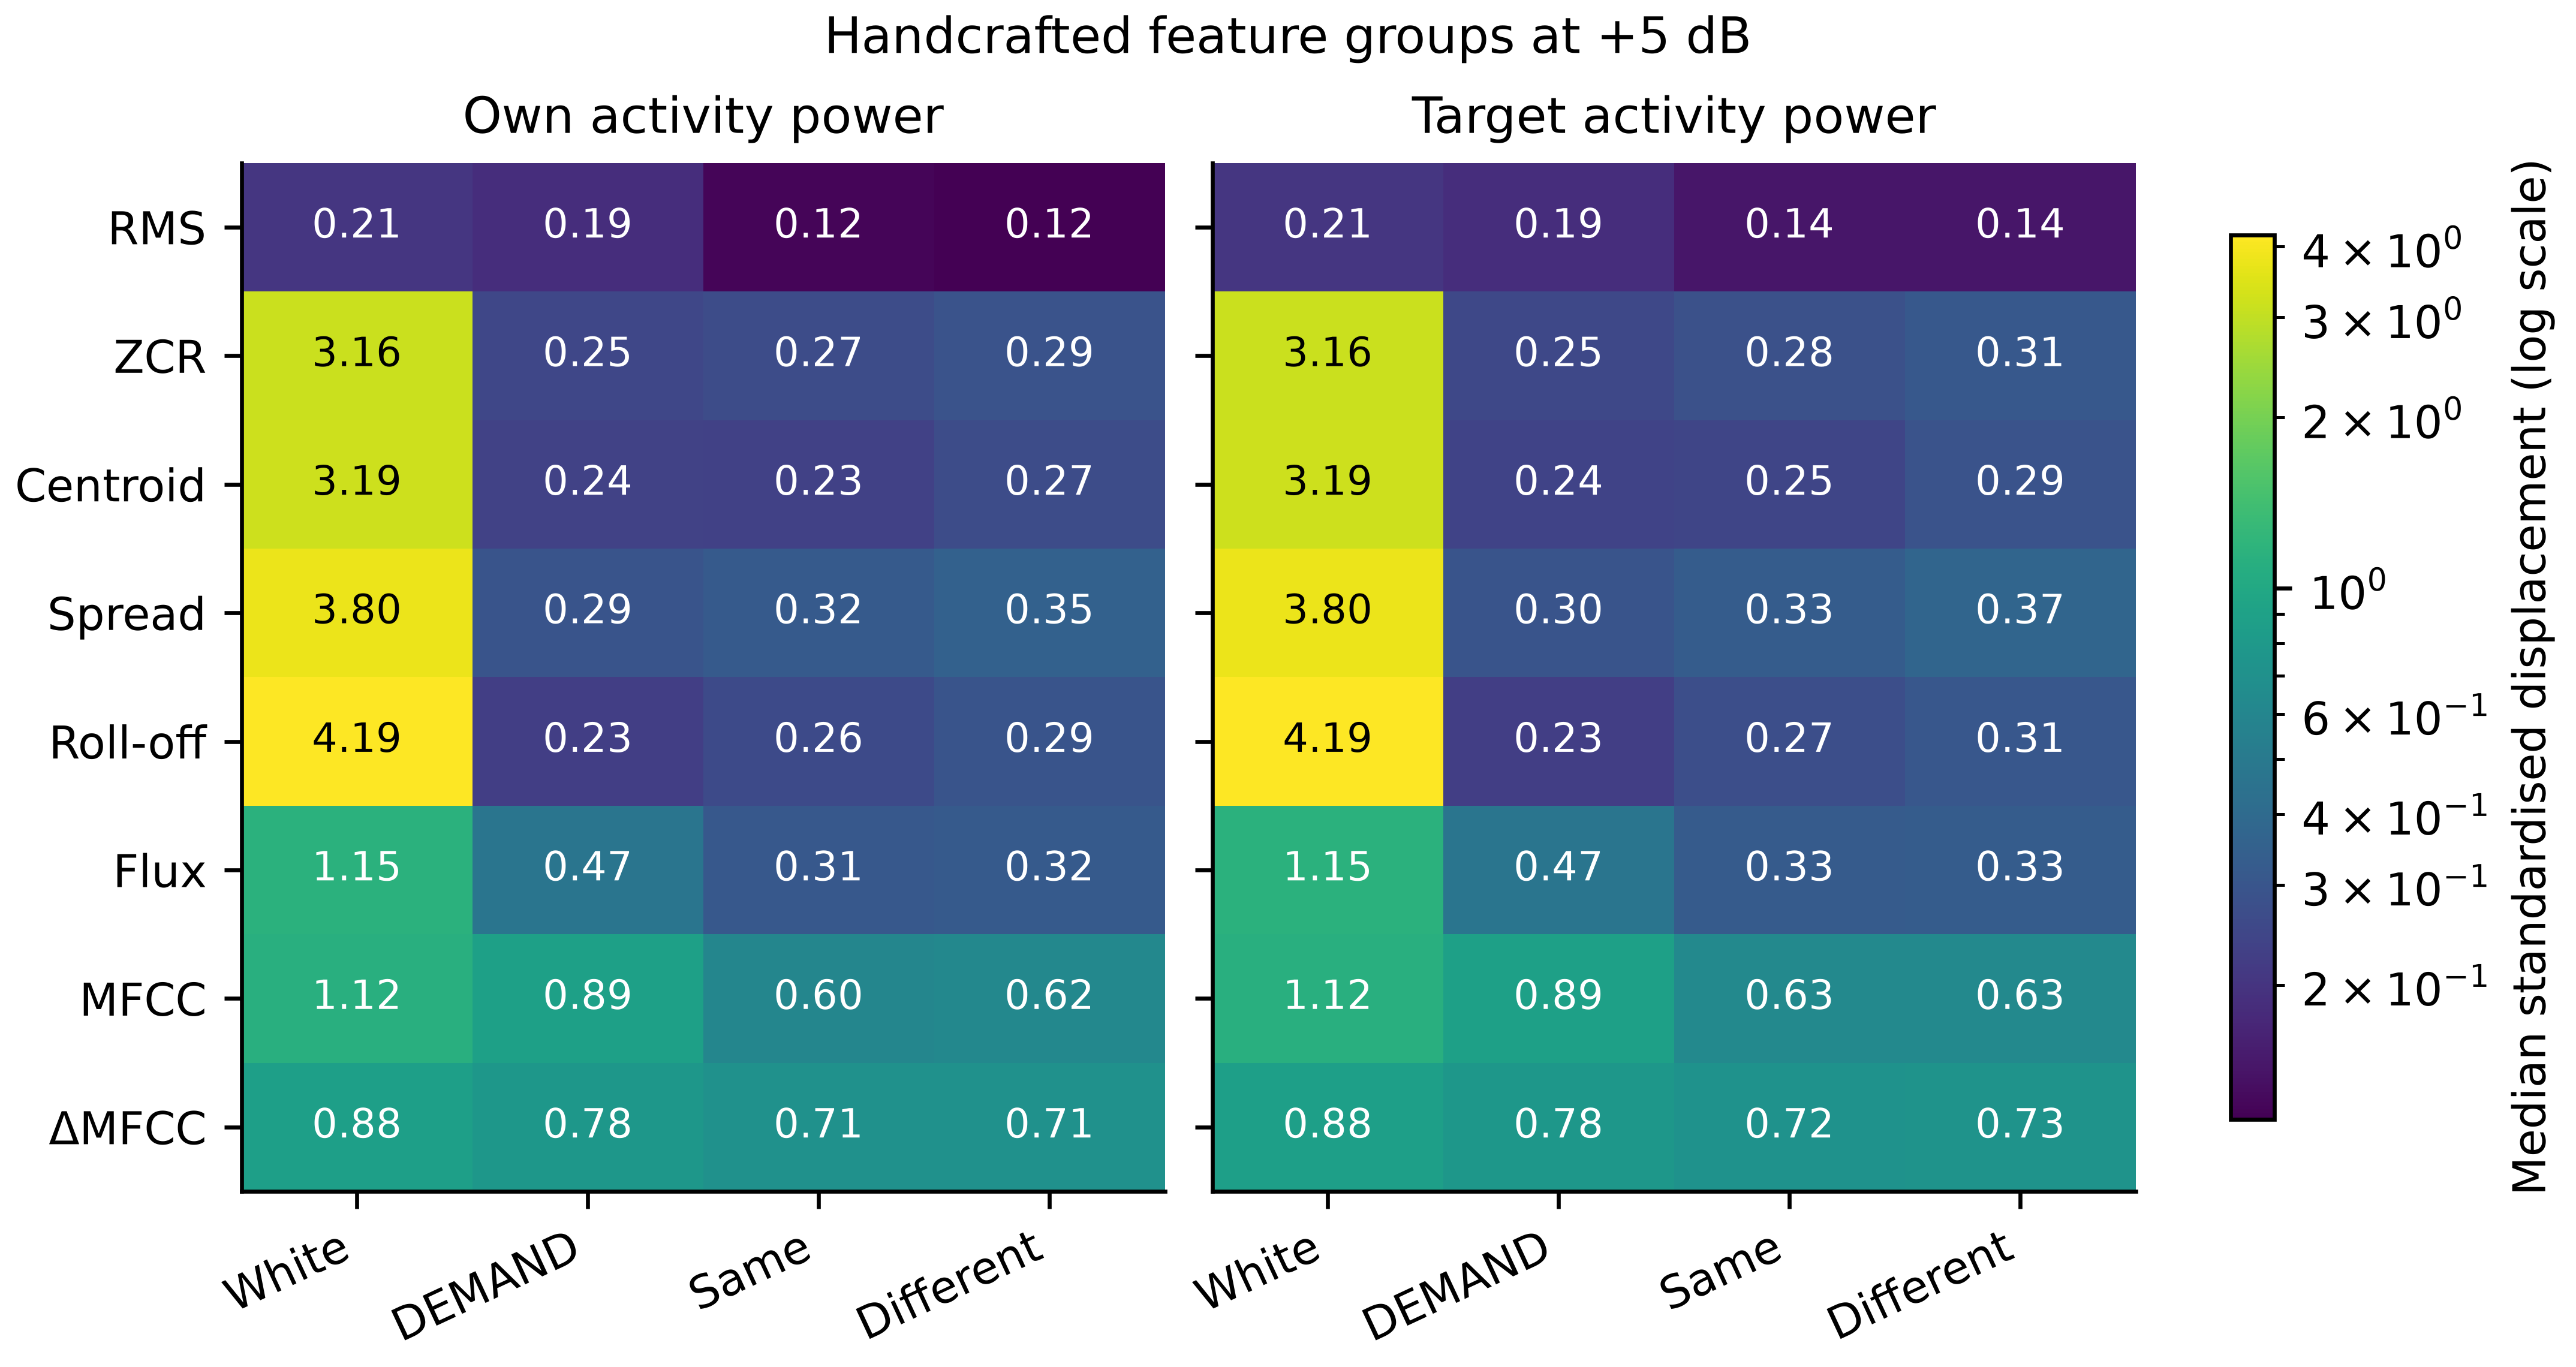

The data file committed next to this chart (first rows):
region, condition, level_db, feature_group, outcome, n, mean, q1, median, q3
own, demand, 5.0, rms, all, 2000, 0.2369, 0.08311, 0.1857, 0.315
own, demand, 5.0, zcr, all, 2000, 0.4434, 0.1178, 0.2501, 0.5185
own, demand, 5.0, spectral_centroid, all, 2000, 0.4378, 0.1043, 0.2367, 0.5103
own, demand, 5.0, spectral_spread, all, 2000, 0.5014, 0.1391, 0.2949, 0.6322
own, demand, 5.0, spectral_rolloff, all, 2000, 0.4332, 0.09114, 0.2258, 0.5088
own, demand, 5.0, spectral_flux, all, 2000, 0.669, 0.2252, 0.4703, 0.966
own, demand, 5.0, mfcc, all, 2000, 0.932, 0.7069, 0.8928, 1.099
own, demand, 5.0, delta_mfcc, all, 2000, 0.8402, 0.5752, 0.7768, 1.034
own, semantic_different, 5.0, rms, all, 2000, 0.1624, 0.04711, 0.1159, 0.2187
own, semantic_different, 5.0, zcr, all, 2000, 0.508, 0.1208, 0.2885, 0.649
own, semantic_different, 5.0, spectral_centroid, all, 2000, 0.477, 0.1098, 0.2673, 0.5901
own, semantic_different, 5.0, spectral_spread, all, 2000, 0.574, 0.1369, 0.3548, 0.8113
own, semantic_different, 5.0, spectral_rolloff, all, 2000, 0.5081, 0.1212, 0.2937, 0.6396
own, semantic_different, 5.0, spectral_flux, all, 2000, 0.547, 0.1106, 0.3182, 0.8259
own, semantic_different, 5.0, mfcc, all, 2000, 0.7068, 0.3661, 0.6157, 0.9787
own, semantic_different, 5.0, delta_mfcc, all, 2000, 0.7657, 0.4339, 0.7077, 1.002
own, semantic_same, 5.0, rms, all, 2000, 0.156, 0.04997, 0.1218, 0.2201
own, semantic_same, 5.0, zcr, all, 2000, 0.479, 0.09939, 0.2656, 0.6129
own, semantic_same, 5.0, spectral_centroid, all, 2000, 0.4435, 0.09458, 0.2334, 0.5493
own, semantic_same, 5.0, spectral_spread, all, 2000, 0.5305, 0.1199, 0.3195, 0.737
own, semantic_same, 5.0, spectral_rolloff, all, 2000, 0.4735, 0.09464, 0.2599, 0.5969
own, semantic_same, 5.0, spectral_flux, all, 2000, 0.5291, 0.1155, 0.3122, 0.7947
own, semantic_same, 5.0, mfcc, all, 2000, 0.691, 0.3496, 0.6044, 0.9512
own, semantic_same, 5.0, delta_mfcc, all, 2000, 0.7678, 0.4367, 0.7102, 1.015
own, white, 5.0, rms, all, 2000, 0.2602, 0.09387, 0.205, 0.3447
own, white, 5.0, zcr, all, 2000, 3.17, 2.37, 3.16, 4.084
own, white, 5.0, spectral_centroid, all, 2000, 3.183, 2.128, 3.186, 4.29
own, white, 5.0, spectral_spread, all, 2000, 3.638, 3.192, 3.796, 4.241
own, white, 5.0, spectral_rolloff, all, 2000, 4.088, 3.406, 4.189, 4.975
own, white, 5.0, spectral_flux, all, 2000, 1.293, 0.7661, 1.148, 1.664
own, white, 5.0, mfcc, all, 2000, 1.171, 0.9211, 1.118, 1.351
own, white, 5.0, delta_mfcc, all, 2000, 0.9688, 0.6723, 0.8799, 1.16
target, demand, 5.0, rms, all, 2000, 0.241, 0.08306, 0.1854, 0.3152
target, demand, 5.0, zcr, all, 2000, 0.4441, 0.1178, 0.2513, 0.5191
target, demand, 5.0, spectral_centroid, all, 2000, 0.4386, 0.1043, 0.2371, 0.5106
target, demand, 5.0, spectral_spread, all, 2000, 0.5016, 0.1395, 0.2957, 0.6325
target, demand, 5.0, spectral_rolloff, all, 2000, 0.4337, 0.09128, 0.2267, 0.5108
target, demand, 5.0, spectral_flux, all, 2000, 0.669, 0.2252, 0.4703, 0.9684
target, demand, 5.0, mfcc, all, 2000, 0.9324, 0.7083, 0.8928, 1.101
target, demand, 5.0, delta_mfcc, all, 2000, 0.8404, 0.575, 0.7753, 1.034
target, semantic_different, 5.0, rms, all, 1999, 0.1912, 0.06995, 0.1435, 0.244
target, semantic_different, 5.0, zcr, all, 1999, 0.5277, 0.1344, 0.3091, 0.6917
target, semantic_different, 5.0, spectral_centroid, all, 1999, 0.497, 0.1231, 0.2888, 0.6122
target, semantic_different, 5.0, spectral_spread, all, 1999, 0.5878, 0.1518, 0.3728, 0.8205
target, semantic_different, 5.0, spectral_rolloff, all, 1999, 0.5246, 0.1357, 0.309, 0.6591
target, semantic_different, 5.0, spectral_flux, all, 1999, 0.5576, 0.1228, 0.3304, 0.8404
target, semantic_different, 5.0, mfcc, all, 1999, 0.7247, 0.3846, 0.6298, 0.9898
target, semantic_different, 5.0, delta_mfcc, all, 1999, 0.7833, 0.4557, 0.7316, 1.011
target, semantic_same, 5.0, rms, all, 1998, 0.1843, 0.06748, 0.1438, 0.2356
target, semantic_same, 5.0, zcr, all, 1998, 0.4956, 0.1127, 0.2817, 0.6336
target, semantic_same, 5.0, spectral_centroid, all, 1998, 0.4609, 0.1021, 0.2468, 0.5772
target, semantic_same, 5.0, spectral_spread, all, 1998, 0.5433, 0.1268, 0.3313, 0.7489
target, semantic_same, 5.0, spectral_rolloff, all, 1998, 0.4881, 0.1057, 0.2734, 0.6191
target, semantic_same, 5.0, spectral_flux, all, 1998, 0.5393, 0.1238, 0.3257, 0.7981
target, semantic_same, 5.0, mfcc, all, 1998, 0.7071, 0.3728, 0.628, 0.9601
target, semantic_same, 5.0, delta_mfcc, all, 1998, 0.7842, 0.4631, 0.7236, 1.024
target, white, 5.0, rms, all, 2000, 0.2602, 0.09387, 0.205, 0.3455
target, white, 5.0, zcr, all, 2000, 3.17, 2.37, 3.16, 4.084
target, white, 5.0, spectral_centroid, all, 2000, 3.183, 2.128, 3.186, 4.29
target, white, 5.0, spectral_spread, all, 2000, 3.638, 3.192, 3.796, 4.241
... 4 more rows
